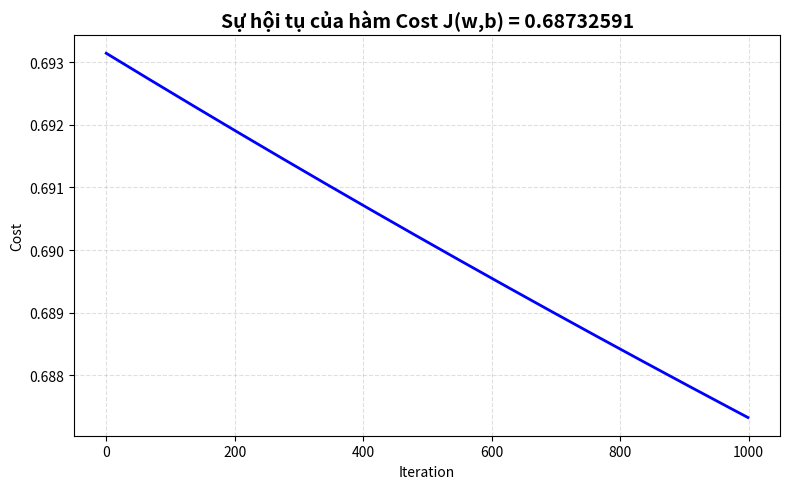

Here is the Python script that generated this plot: (Note: this script raises an exception after producing the figure.)
import numpy as np
import matplotlib.pyplot as plt

# Dữ liệu
X = np.array([0.5, 1, 1.5, 3, 2, 1])
y = np.array([0, 0, 0, 1, 1, 1])

# Tham số ban đầu
w = 0
b = 0
alpha = 0.0001


# --- Hàm sigmoid ---
def sigmoid(z):
    return 1 / (1 + np.exp(-z))


# --- Hàm cost (Binary Cross Entropy) ---
def compute_cost(X, y, w, b):
    m = len(X)
    z = w * X + b
    h = sigmoid(z)
    eps = 1e-15
    cost = -(1/m) * np.sum(y * np.log(h + eps) + (1 - y) * np.log(1 - h + eps))
    return cost


# --- Hàm tính gradient ---
def compute_gradient(X, y, w, b):
    m = len(X)
    z = w * X + b
    h = sigmoid(z)
    error = h - y
    dw = (1/m) * np.sum(error * X)
    db = (1/m) * np.sum(error)
    return dw, db


# --- Gradient Descent ---
def gradient_descent(X, y, w, b, alpha, num_iterations):
    cost_history, w_history, b_history = [], [], []

    for i in range(num_iterations):
        dw, db = compute_gradient(X, y, w, b)
        w -= alpha * dw
        b -= alpha * db
        cost = compute_cost(X, y, w, b)

        cost_history.append(cost)
        w_history.append(w)
        b_history.append(b)

        # In 1 vài vòng lặp quan trọng
        if i == 0 or (i + 1) % 200 == 0 or i == num_iterations - 1:
            print(f"Iteration {i+1:4d} :  w = {w:.6f},  b = {b:.6f},  Cost = {cost:.8f}")

    return w, b, cost_history, w_history, b_history


print("=" * 60)
print("CÂU B – Cập nhật w, b bằng thuật toán Gradient Descent")
print("=" * 60)

initial_cost = compute_cost(X, y, w, b)
print(f"Cost ban đầu (w=0, b=0):  {initial_cost:.8f}\n")

num_iterations = 1000
w_final, b_final, cost_history, w_history, b_history = gradient_descent(
    X, y, w, b, alpha, num_iterations
)

print("\nKẾT QUẢ SAU TRAINING:")
print(f"w_update = {w_final:.8f}")
print(f"b_update = {b_final:.8f}")
print(f"Cost cuối = {cost_history[-1]:.8f}")
print(f"Cost giảm được: {initial_cost - cost_history[-1]:.8f}")

plt.figure(figsize=(8,5))
# --- 1. Đồ thị Cost ---
plt.subplot()
plt.plot(cost_history, 'b', linewidth=2)
plt.title(f"Sự hội tụ của hàm Cost J(w,b) = {cost_history[-1]:.8f}", fontsize=14, fontweight='bold')
plt.xlabel("Iteration")
plt.ylabel("Cost")
plt.grid(True, linestyle='--', alpha=0.4)

plt.tight_layout()
plt.savefig('results/ex1b_gradient_descent_convergence.png',
            dpi=300, bbox_inches='tight')
plt.show()
